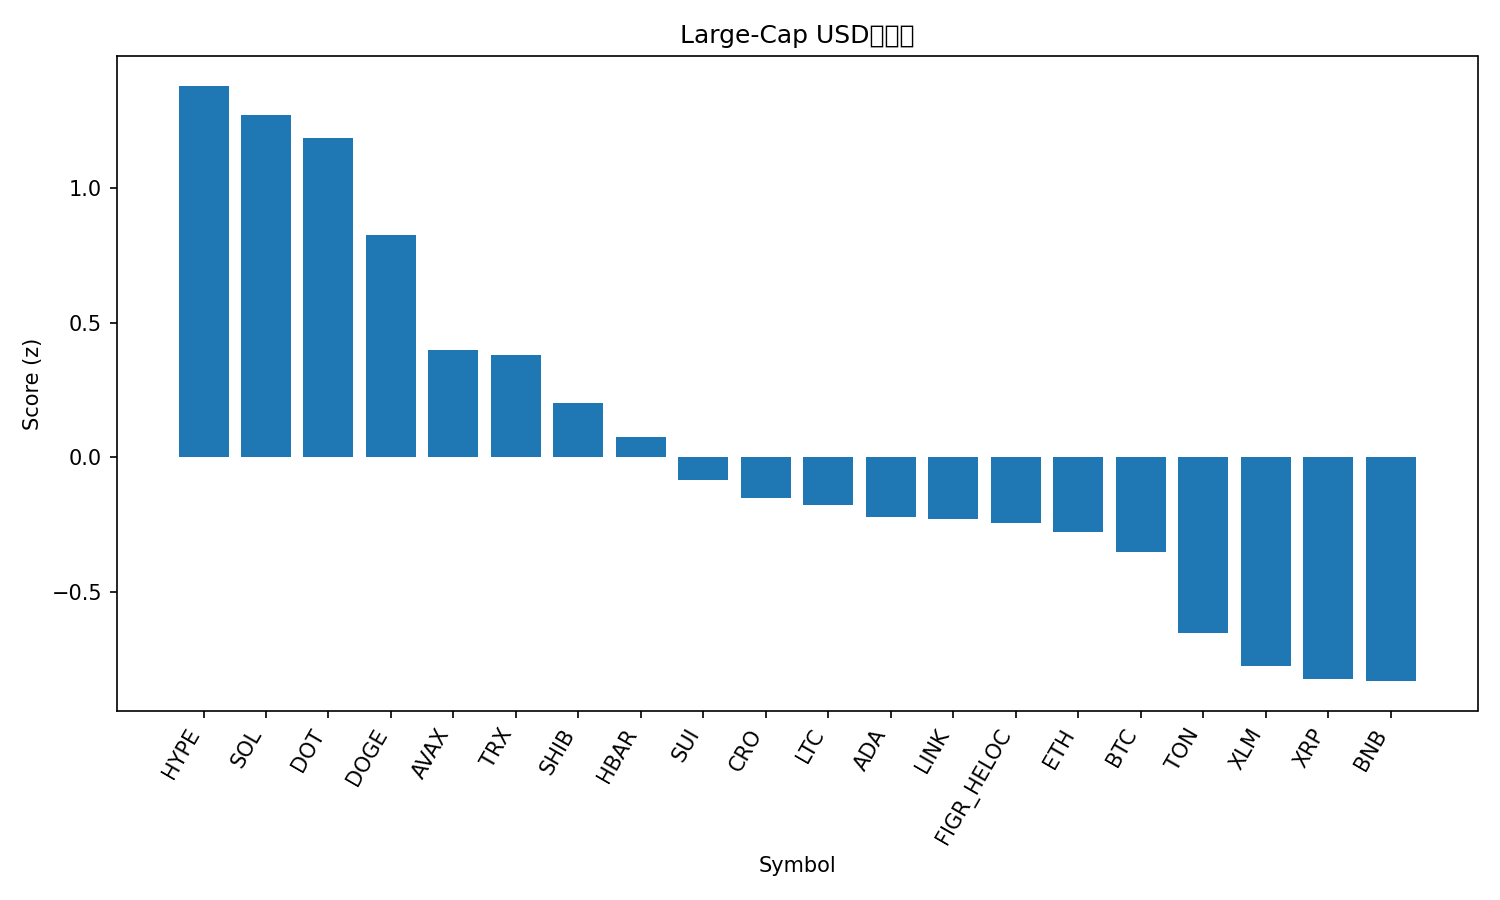

The file beside this chart, header and first rows:
rank, name, symbol, price, pct_1h, pct_24h, pct_7d, pct_1h_vs_btc, pct_24h_vs_btc, pct_7d_vs_btc, market_cap_rank, market_cap, volume_usd, score
1, Hyperliquid, HYPE, 53.03, -0.1852, 4.428, 18.59, -0.1899, 5.063, 18.41, 14, 14338820122, 737633456, 1.382
2, Solana, SOL, 217.2, 0.5229, 1.427, 4.678, 0.5182, 2.062, 4.508, 6, 117754444589, 8818868754, 1.273
3, Polkadot, DOT, 4.13, 0.2702, 2.25, 8.511, 0.2655, 2.885, 8.34, 33, 6284325783, 406673478, 1.186
4, Dogecoin, DOGE, 0.241, 0.4051, -0.5125, 12.09, 0.4004, 0.1221, 11.92, 9, 36368341899, 3976694692, 0.8262
5, Avalanche, AVAX, 25.91, -0.121, 2.266, 6.028, -0.1257, 2.9, 5.858, 23, 10944022892, 882887594, 0.3978
6, TRON, TRX, 0.3351, 0.1868, 1.234, -0.8954, 0.1821, 1.869, -1.066, 10, 31730086441, 896218916, 0.3813
7, Shiba Inu, SHIB, 1.288e-05, 0.1514, 0.148, 3.535, 0.1467, 0.7826, 3.365, 31, 7591368652, 252872798, 0.2012
8, Hedera, HBAR, 0.228, -0.03188, 0.8852, 3.525, -0.03659, 1.52, 3.354, 25, 9662897153, 235635509, 0.07682
9, Sui, SUI, 3.47, 0.05167, -0.4528, 4.823, 0.04696, 0.1818, 4.653, 18, 12388486203, 1480696797, -0.08409
10, Cronos, CRO, 0.2588, -0.3673, 2.76, -0.02912, -0.372, 3.394, -0.1996, 27, 8695757446, 275676287, -0.1512
11, Litecoin, LTC, 111.8, 0.1327, -0.5685, -0.1809, 0.128, 0.06612, -0.3514, 28, 8525786704, 560890324, -0.1771
12, Cardano, ADA, 0.864, -0.05124, -0.1682, 3.95, -0.05594, 0.4664, 3.78, 11, 31545220454, 2006046409, -0.2231
13, Chainlink, LINK, 23.07, 0.03075, 0.1167, -1.62, 0.02605, 0.7514, -1.791, 13, 15637437566, 1074192487, -0.2284
14, Figure Heloc, FIGR_HELOC, 0.9974, 0.0, 0.1635, -0.9233, -0.004704, 0.7981, -1.094, 19, 12272912295, 19219169, -0.2442
15, Ethereum, ETH, 4307, -0.04503, 0.05852, -0.3187, -0.04974, 0.6931, -0.4892, 2, 519993679669, 28852250829, -0.2771
16, Bitcoin, BTC, 111419, 0.004704, -0.6346, 0.1705, 0.0, 0.0, 0.0, 1, 2219553118328, 45455487127, -0.3525
17, Toncoin, TON, 3.1, -0.1654, -0.03853, -2.497, -0.1701, 0.5961, -2.667, 30, 7949855296, 199239644, -0.6556
18, Stellar, XLM, 0.3717, -0.09579, -1.558, 1.62, -0.1005, -0.9235, 1.45, 20, 11788591641, 327220722, -0.7787
19, XRP, XRP, 2.94, -0.2681, -0.9197, 3.465, -0.2728, -0.2851, 3.294, 3, 175438818821, 5600156943, -0.8235
20, BNB, BNB, 879.3, -0.4146, 0.09596, 3.057, -0.4193, 0.7306, 2.887, 5, 122506871005, 1044488900, -0.8332
21, Bitcoin Cash, BCH, 577.9, -0.1085, -1.745, -0.942, -0.1132, -1.111, -1.112, 22, 11512040254, 353213147, -0.9561
